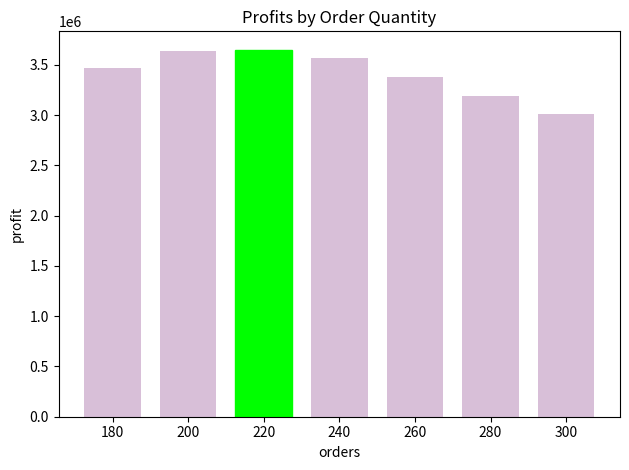

This figure's Python source:
import numpy as np
import matplotlib.pyplot as plt

def str_int(s):
    val = "%.2f" % profit
    return float(val)

if __name__ == "__main__":
    orders = [180, 200, 220, 240, 260, 280, 300]
    mu, sigma, n = 200, 30, 10000
    cost, price, discount = 25000, 45000, 30000
    profit_ls = []
    for order in orders:
        x = 1
        profit_val = []
        inv_cost = order * cost
        while x <= n:
            demand = round(np.random.normal(mu, sigma))
            if demand < order:
                diff = order - demand
                if diff > 0:
                    damt = round(abs(diff) / 2) * discount
                    profit = (demand * price) - inv_cost + damt
                else:
                    profit = (order * price) - inv_cost
            else:
                profit = (order * price) - inv_cost
            profit = str_int(profit)
            profit_val.append(profit)
            x += 1
        avg_profit = np.mean(profit_val)
        profit_ls.append(avg_profit)
        print ('${0:,.2f}'.format(avg_profit), '(profit)',
               'for order:', order)
    max_profit = max(profit_ls)
    profit_np = np.array(profit_ls)
    max_ind = np.where(profit_np == profit_np.max())
    print ('\nMaximum profit', '${0:,.2f}'.format(max_profit),
          'for order', orders[int(max_ind[0])])
    barlist = plt.bar(orders, profit_ls, width=15, color='thistle')
    barlist[int(max_ind[0])].set_color('lime')
    plt.title('Profits by Order Quantity')
    plt.xlabel('orders')
    plt.ylabel('profit')
    plt.tight_layout()
    plt.show()
